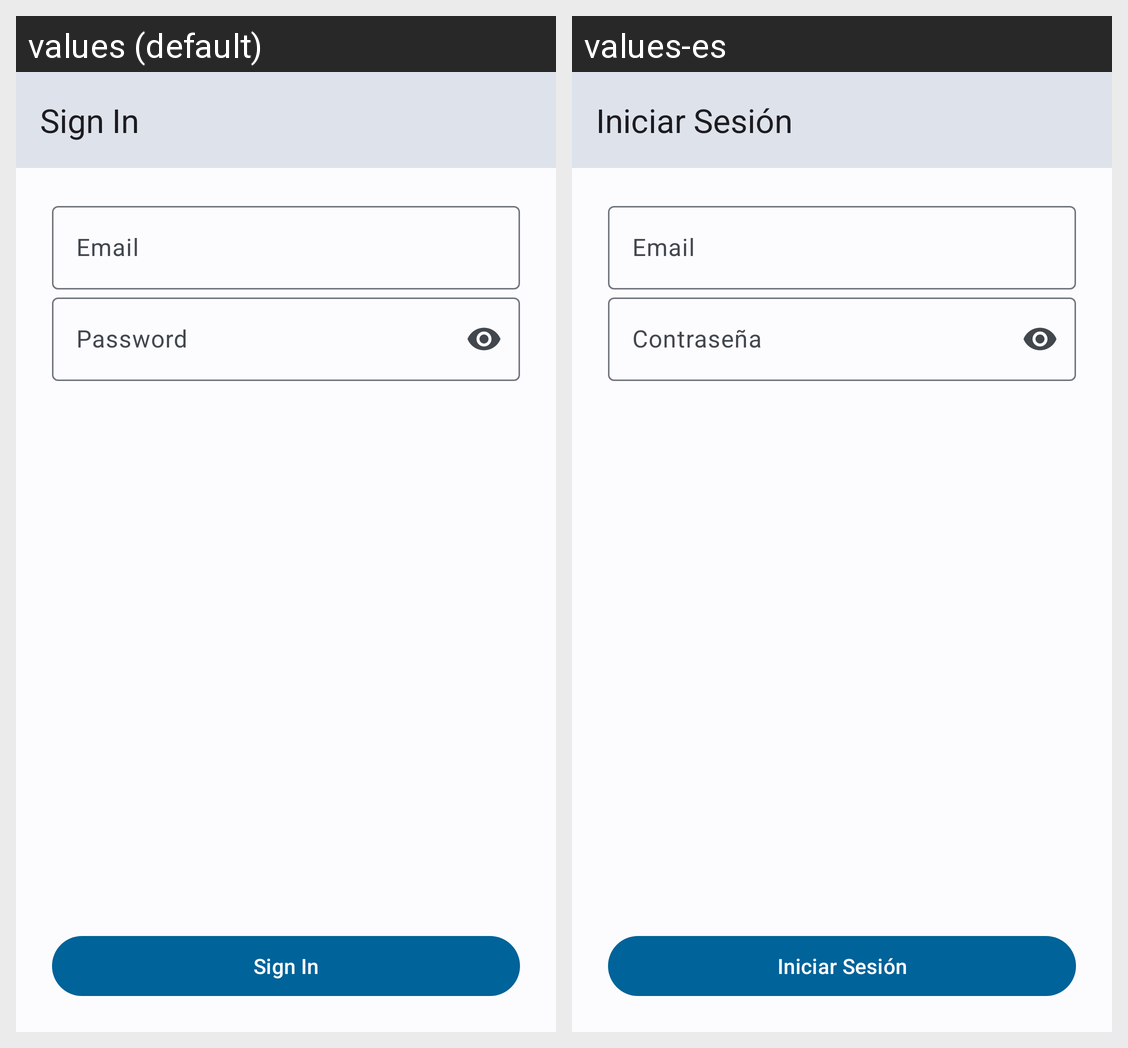

Locale-by-locale string values for the Android screen shown in this grid:
Android screen res/layout/activity_sign_in.xml rendered under 2 locales, left to right: values (default), values-es. Device: Nexus 5 (rendered at 1080×1920; each locale shown at half size, 540×960, under a caption strip naming it); theme Theme.PawsHubAndroid.
Strings drawn on this screen, with the default value and each locale's value (text and hints the layout hard-codes, and strings that could not be matched under every locale, appear in the picture but are not listed):

sign_in
  values: Sign In
  values-es: Iniciar Sesión

text_email
  values: Email
  values-es: Email

text_password
  values: Password
  values-es: Contraseña
